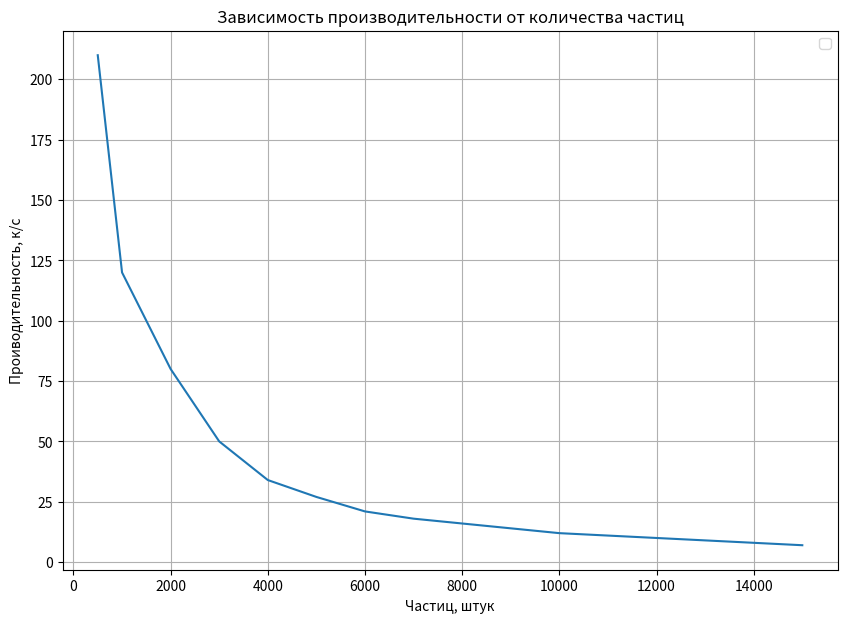

Write the Python code that produced this figure.
# Regina Best 79

# Libs 
import matplotlib.pyplot as plt 

# Text
MSG = "\n\n      Меню \n\n \
    Программа для построения графиков к распараллеливанию \n \
    пучка отрезков Брезенхема. \n\n \
    1. График зависимости времени от кол-ва потоков \n \
    2. График зависмости времени от длины пучка \n \
    3. Перевести время из файла в Латеховский формат (в файл)\n \
    0. Выход \n\n \
    \
    Выбор: \
    "

FILE_TEXT = "\nВыберите файл: \n \
    1. Время для разных потоков на одной длине отрезка \n \
    2. Время без распараллеливания на одной длине отрезка \n \
    3. Время на разной длине отрезков (многопоточность) \n \
    4. Время на разной длине отрезков (без многопоточности) \n \
    0. Отмена\n\n \
    \
    Выбор: \
    "

# Define
EXIT = 0
DIF_THREADS = 1
DIF_DIAMS = 2
TIME_TO_LATEX_TABLE = 3

PARALLEL = 1
NO_PARALLEL = 2
DIF_DIAM_PARALLEL = 3
DIF_DIAM_NOPARALLEL = 4

NUM = 0
TIME = 1

MAX_THREADS = 32

FILE_THREADS = "data/time_different_threads.csv"
FILE_DIF_DIAM_4THREADS = "data/time_dif_diams_4threads.csv"
FILE_DIF_DIAM_NOPARALLEL = "data/time_dif_diams_noparallel.csv"
FILE_NOPARALLEL = "data/time_noparallel.csv"

LATEX_FILE = "data/for_latex_table.txt"




def get_time_from_file(filename):

    try:
        f = open(filename, "r")

        time_file = []

        for line in (f.readlines()):
            time_file.append([float(num) for num in (line.split("|"))])

        f.close()

        lengths = []
        time = []

        for arr in time_file:
            lengths.append(int(arr[NUM]))
            time.append(arr[TIME])

        print("\n\033[32mSuccess\033[37m: File \"", filename, "\" parsed")

        return lengths, time
    except:
        print("\n\033[31mFailed\033[37m: Mistake occured while parsing \"", filename, "\"\n")

        return [], []


def graph_different_threads():

    threads, time_threads = get_time_from_file(FILE_THREADS)
    noparallel_arr, time_noparallel = get_time_from_file(FILE_NOPARALLEL)

    fig = plt.figure(figsize=(10, 7))
    plot = fig.add_subplot()
    plot.plot(threads, time_threads, label = "Разное количество потоков")
    plot.plot(threads, time_noparallel * MAX_THREADS, label="Без распараллеливания")

    plt.legend()
    plt.grid()
    plt.title("Временные характеристики")
    plt.ylabel("Затраченное время (с)")
    plt.xlabel("Кол-во потоков")
    
    plt.show()


def graph_different_diams():

    diams_4thread, time_4threads = get_time_from_file(FILE_DIF_DIAM_4THREADS)
    diams_noparallel, time_noparallel = get_time_from_file(FILE_DIF_DIAM_NOPARALLEL)

    fig = plt.figure(figsize=(10, 7))
    plot = fig.add_subplot()
    plot.plot(diams_4thread, time_4threads, label = "Распараллеивание на 4 потока")
    plot.plot(diams_noparallel, time_noparallel, label="Без распараллеливания")

    plt.legend()
    plt.grid()
    plt.title("Временные характеристики")
    plt.ylabel("Затраченное время (с)")
    plt.xlabel("Кол-во пучков")
    
    plt.show()


def parse_filename():

    filename = ""

    option = int(input(FILE_TEXT))

    if (option == PARALLEL):

        filename = FILE_THREADS

    elif (option == NO_PARALLEL):
            
        filename = FILE_NOPARALLEL

    elif (option == DIF_DIAM_PARALLEL):

        filename = FILE_DIF_DIAM_4THREADS

    elif (option == DIF_DIAM_NOPARALLEL):

        filename = FILE_DIF_DIAM_NOPARALLEL

    else:
        print("\nОтменено\n")

    return filename


def time_to_latex_table():

    filename = parse_filename()

    if (len(filename) == 0):
        return

    num, time = get_time_from_file(filename)

    f = open(LATEX_FILE, "w")

    f.write("From file: " + filename + "\n\n\n")

    for i in range(len(num)):
        f.write(str(num[i]) + " & " + str(time[i]) + " \\\\ \\hline \n")

    f.close()

    print("\nCreated: \"" + LATEX_FILE + "\" \n\n")


def build_graph():

    particles = [500, 1000, 2000, 3000, 4000, 5000, 6000, 7000, 8000, 9000, 10000, 11000, 12000, 13000, 14000, 15000]
    fps = [210, 120, 80, 50, 34, 27, 21, 18, 16, 14, 12, 11, 10, 9, 8, 7]

    fig = plt.figure(figsize=(10, 7))
    plot = fig.add_subplot()
    plot.plot(particles, fps)

    plt.legend()
    plt.grid()
    plt.title("Зависимость производительности от количества частиц")
    plt.ylabel("Проиводительность, к/c")
    plt.xlabel("Частиц, штук")
    
    plt.show()



def main():
    
    build_graph()


if __name__ == "__main__":
    main()
    
